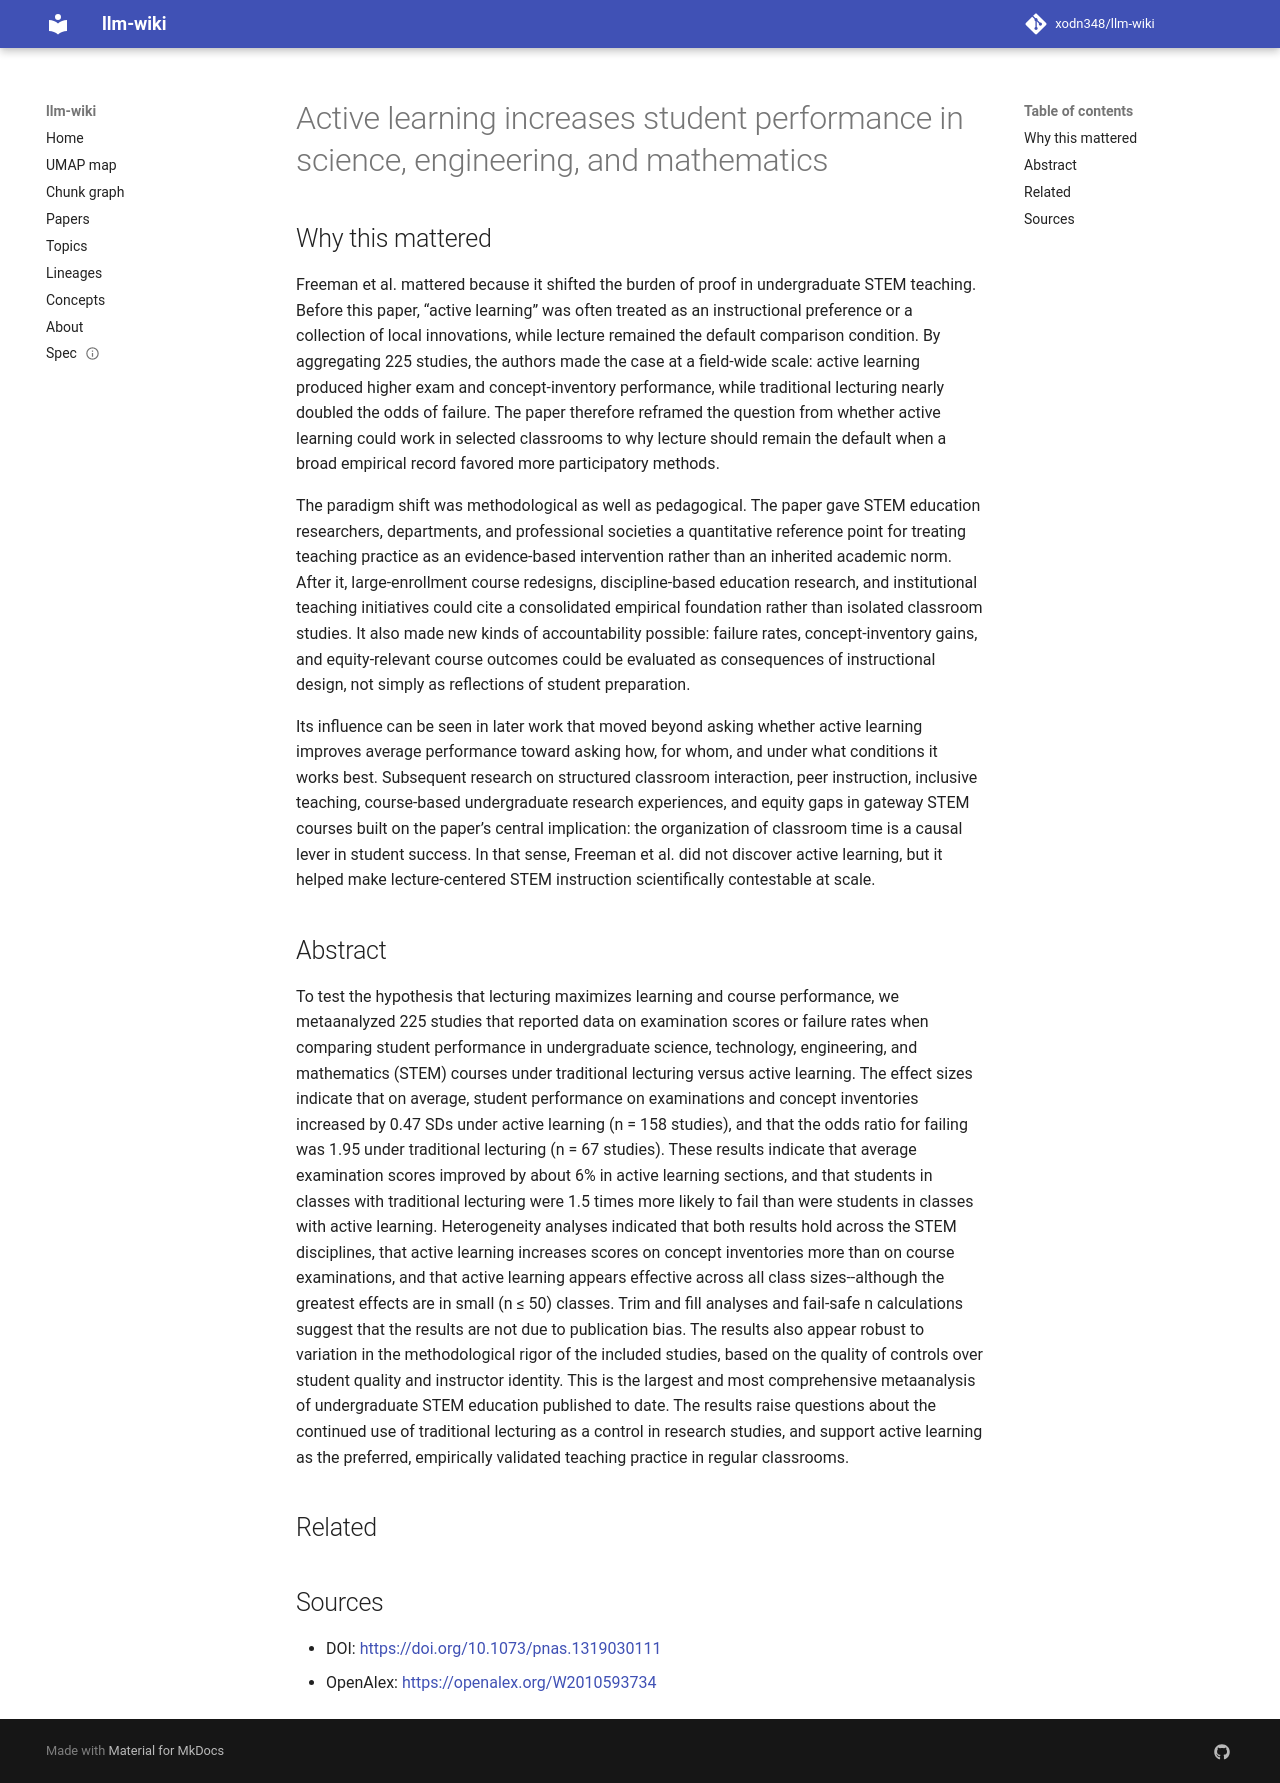

repository: xodn348/llm-wiki · page: paper/10_1073_pnas_1319030111/index.html · generator: mkdocs

---
title: Active learning increases student performance in science, engineering, and
  mathematics
doi: 10.1073/pnas.1319030111
openalex_id: https://openalex.org/W2010593734
year: 2014
venue: Proceedings of the National Academy of Sciences
authors: Scott Freeman, Sarah L. Eddy, Miles McDonough, Michelle K. Smith, Nnadozie
  Okoroafor, Hannah Jordt, Mary Pat Wenderoth
citations: 9126
fleming_tier: true
concepts:
- Bachelor
- Active learning (machine learning)
- Mathematics education
- Psychology
- Mathematics
- Political science
- Statistics
- Law
---

# Active learning increases student performance in science, engineering, and mathematics

## Why this mattered

Freeman et al. mattered because it shifted the burden of proof in undergraduate STEM teaching. Before this paper, “active learning” was often treated as an instructional preference or a collection of local innovations, while lecture remained the default comparison condition. By aggregating 225 studies, the authors made the case at a field-wide scale: active learning produced higher exam and concept-inventory performance, while traditional lecturing nearly doubled the odds of failure. The paper therefore reframed the question from whether active learning could work in selected classrooms to why lecture should remain the default when a broad empirical record favored more participatory methods.

The paradigm shift was methodological as well as pedagogical. The paper gave STEM education researchers, departments, and professional societies a quantitative reference point for treating teaching practice as an evidence-based intervention rather than an inherited academic norm. After it, large-enrollment course redesigns, discipline-based education research, and institutional teaching initiatives could cite a consolidated empirical foundation rather than isolated classroom studies. It also made new kinds of accountability possible: failure rates, concept-inventory gains, and equity-relevant course outcomes could be evaluated as consequences of instructional design, not simply as reflections of student preparation.

Its influence can be seen in later work that moved beyond asking whether active learning improves average performance toward asking how, for whom, and under what conditions it works best. Subsequent research on structured classroom interaction, peer instruction, inclusive teaching, course-based undergraduate research experiences, and equity gaps in gateway STEM courses built on the paper’s central implication: the organization of classroom time is a causal lever in student success. In that sense, Freeman et al. did not discover active learning, but it helped make lecture-centered STEM instruction scientifically contestable at scale.

## Abstract

To test the hypothesis that lecturing maximizes learning and course performance, we metaanalyzed 225 studies that reported data on examination scores or failure rates when comparing student performance in undergraduate science, technology, engineering, and mathematics (STEM) courses under traditional lecturing versus active learning. The effect sizes indicate that on average, student performance on examinations and concept inventories increased by 0.47 SDs under active learning (n = 158 studies), and that the odds ratio for failing was 1.95 under traditional lecturing (n = 67 studies). These results indicate that average examination scores improved by about 6% in active learning sections, and that students in classes with traditional lecturing were 1.5 times more likely to fail than were students in classes with active learning. Heterogeneity analyses indicated that both results hold across the STEM disciplines, that active learning increases scores on concept inventories more than on course examinations, and that active learning appears effective across all class sizes--although the greatest effects are in small (n ≤ 50) classes. Trim and fill analyses and fail-safe n calculations suggest that the results are not due to publication bias. The results also appear robust to variation in the methodological rigor of the included studies, based on the quality of controls over student quality and instructor identity. This is the largest and most comprehensive metaanalysis of undergraduate STEM education published to date. The results raise questions about the continued use of traditional lecturing as a control in research studies, and support active learning as the preferred, empirically validated teaching practice in regular classrooms.


## Related



## Sources

- DOI: [https://doi.org/10.1073/pnas.1319030111](https://doi.org/10.1073/pnas.1319030111)
- OpenAlex: [https://openalex.org/W2010593734](https://openalex.org/W2010593734)
